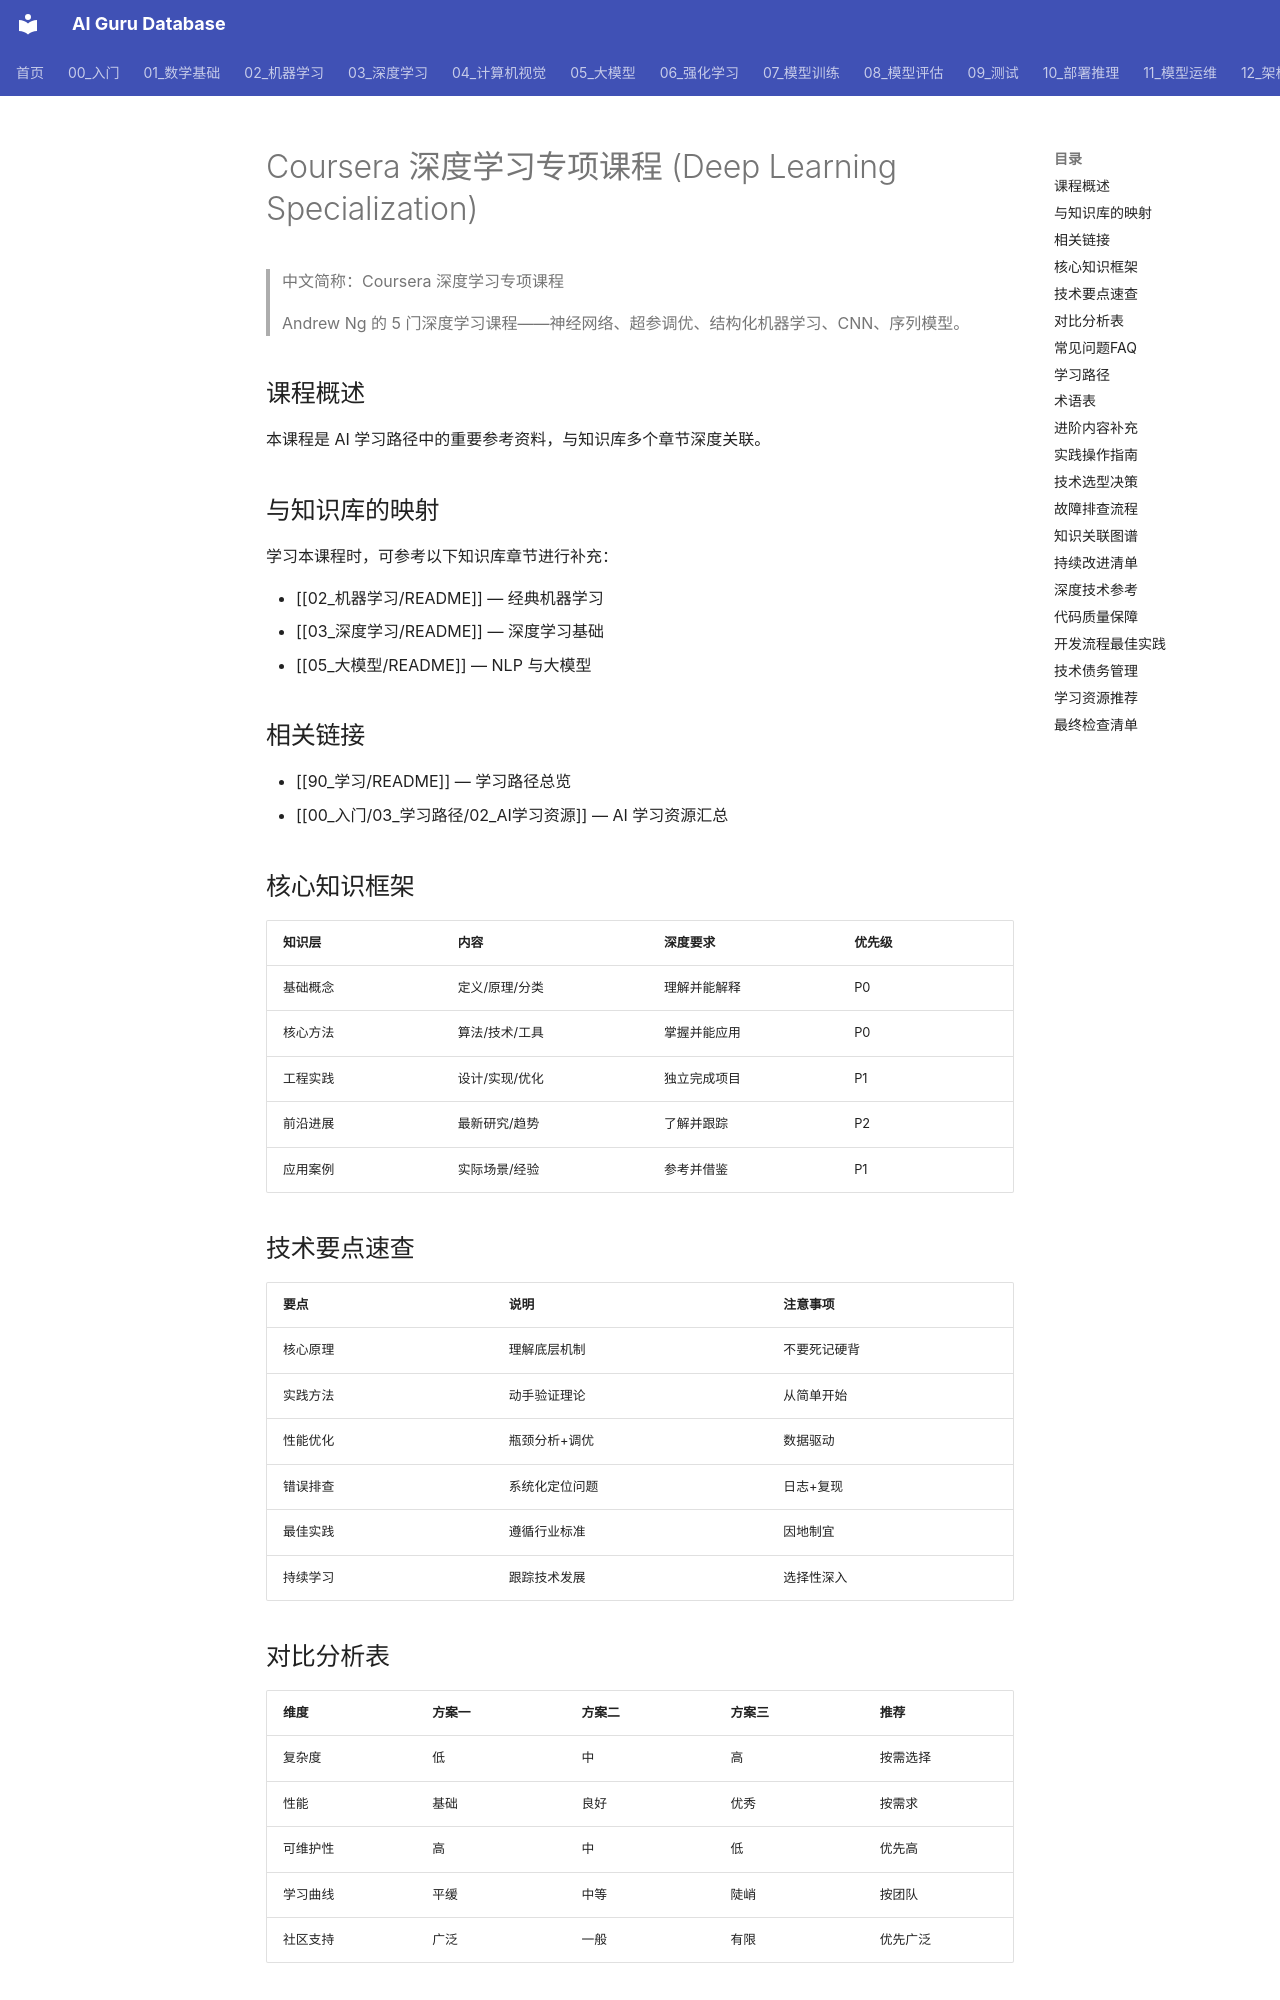

repository: ai-guru-global/ai-guru-database · page: 90_学习/03_课程资源/coursera/06_coursera_deep_learning_specialization/index.html · generator: mkdocs

---
title: "Coursera 深度学习专项课程 (Deep Learning Specialization)"
category: "90-learn-courses-coursera"
tags: ["course", "deeplearning-ai", "andrew-ng", "deep-learning"]
summary: "Andrew Ng 的 5 门深度学习课程——神经网络、超参调优、结构化机器学习、CNN、序列模型。"
created: "2026-06-12"
updated: "2026-06-12"
tier: peripheral
aliases:
  - "Coursera Deep Learning Specialization"
  - "coursera deep learning specialization"
  - coursera_deep_learning_specialization
sources: []

name_zh: "Coursera 深度学习专项课程"
---
# Coursera 深度学习专项课程 (Deep Learning Specialization)

> 中文简称：Coursera 深度学习专项课程

> Andrew Ng 的 5 门深度学习课程——神经网络、超参调优、结构化机器学习、CNN、序列模型。

## 课程概述

本课程是 AI 学习路径中的重要参考资料，与知识库多个章节深度关联。

## 与知识库的映射

学习本课程时，可参考以下知识库章节进行补充：

- [[02_机器学习/README]] — 经典机器学习
- [[03_深度学习/README]] — 深度学习基础
- [[05_大模型/README]] — NLP 与大模型

## 相关链接

- [[90_学习/README]] — 学习路径总览
- [[00_入门/03_学习路径/02_AI学习资源]] — AI 学习资源汇总

## 核心知识框架

| 知识层 | 内容 | 深度要求 | 优先级 |
|--------|------|----------|--------|
| 基础概念 | 定义/原理/分类 | 理解并能解释 | P0 |
| 核心方法 | 算法/技术/工具 | 掌握并能应用 | P0 |
| 工程实践 | 设计/实现/优化 | 独立完成项目 | P1 |
| 前沿进展 | 最新研究/趋势 | 了解并跟踪 | P2 |
| 应用案例 | 实际场景/经验 | 参考并借鉴 | P1 |
